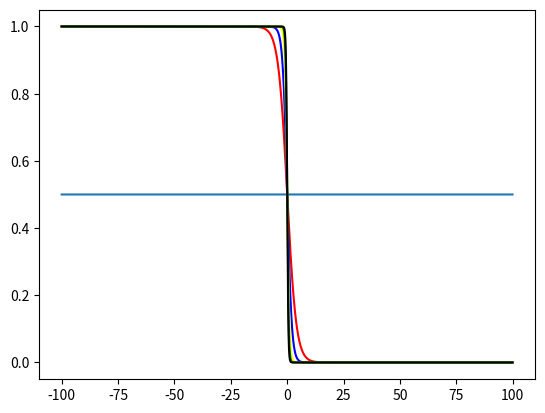

Python code for this plot:
import numpy as np
import matplotlib.pyplot as plt

kT = 0.025852 # T=300K, kT=0.025852eV

E0 = -5.0 # 单位：eV
Ef = -4.28 # 单位：eV

def Femi_Distribution(E):
    return 1/(1+np.exp((E-Ef)/kT))

t = np.arange(-100, 100, 0.1)
ax = plt.subplot()
# plt.plot(t, 1/(1+np.exp(-4*t)), color='black')
# plt.plot(t, 1/(1+np.exp(-3*t)), color='green')
# plt.plot(t, 1/(1+np.exp(-2*t)), color='yellow')
# plt.plot(t, 1/(1+np.exp(-t)), color='blue')
# plt.plot(t, 1/(1+np.exp(-0.5*t)), color='red')
plt.plot(t, 1/(1+np.exp(0*t)))
plt.plot(t, 1/(1+np.exp(0.5*t)), color='red')
plt.plot(t, 1/(1+np.exp(t)), color='blue')
plt.plot(t, 1/(1+np.exp(2*t)), color='yellow')
plt.plot(t, 1/(1+np.exp(3*t)), color='green')
plt.plot(t, 1/(1+np.exp(4*t)), color='black')
plt.show()